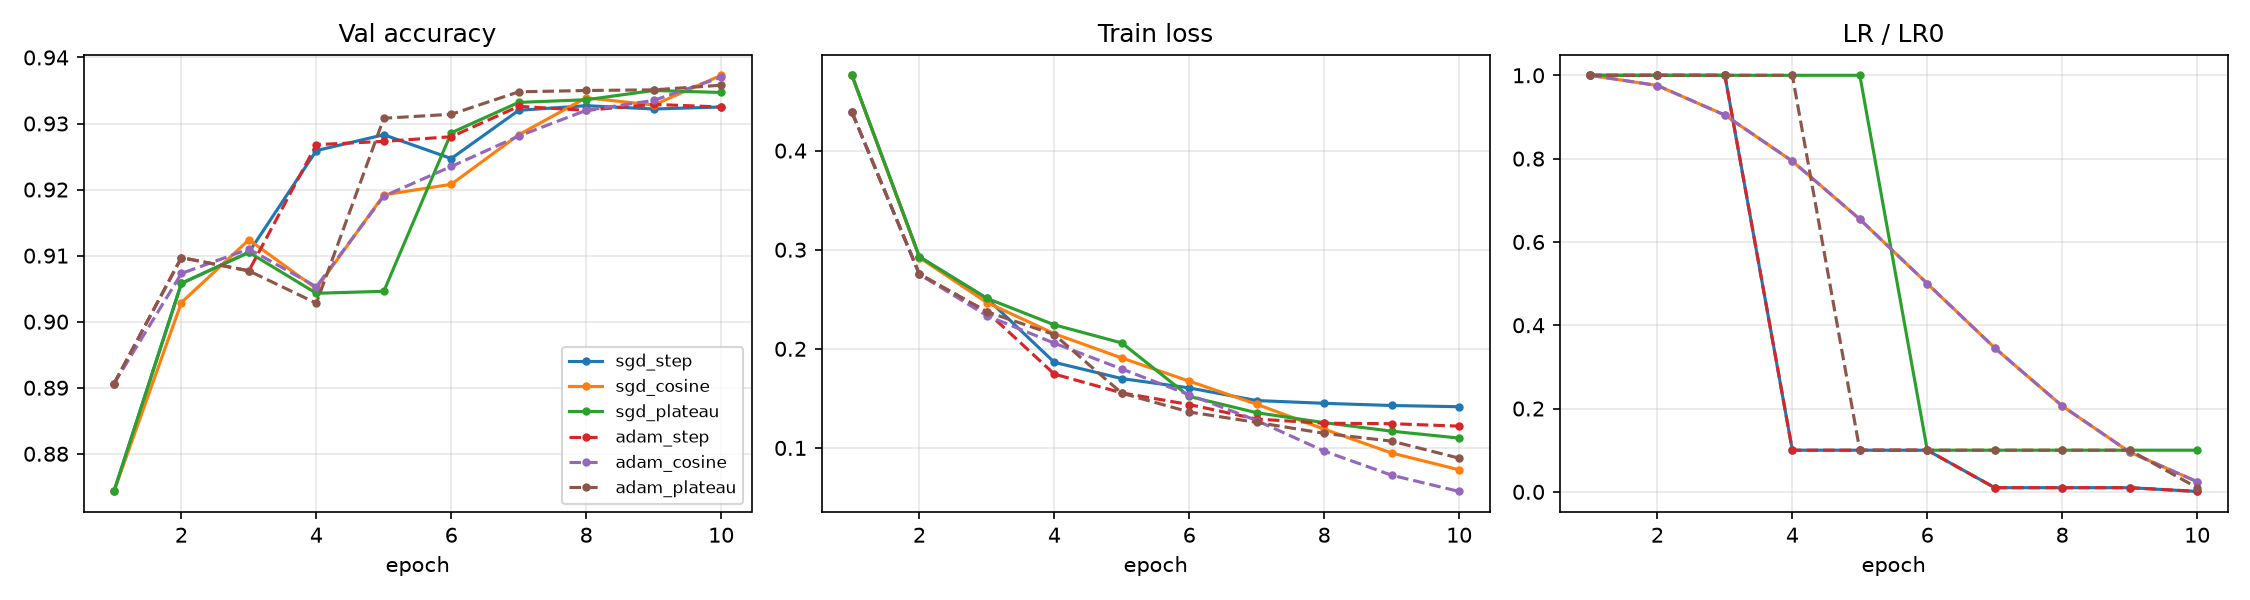

Values plotted in this chart, from the file beside it:
optimizer, scheduler, lr0, final_val_acc, best_val_acc, final_train_loss, total_time_s
sgd, step, 0.05, 0.9325, 0.9327, 0.1416, 869.3
sgd, cosine, 0.05, 0.9373, 0.9373, 0.07793, 899.9
sgd, plateau, 0.05, 0.9347, 0.935, 0.1099, 966.5
adam, step, 0.001, 0.9325, 0.9329, 0.122, 981.4
adam, cosine, 0.001, 0.937, 0.937, 0.05607, 987.2
adam, plateau, 0.001, 0.9358, 0.9358, 0.08966, 883.9
